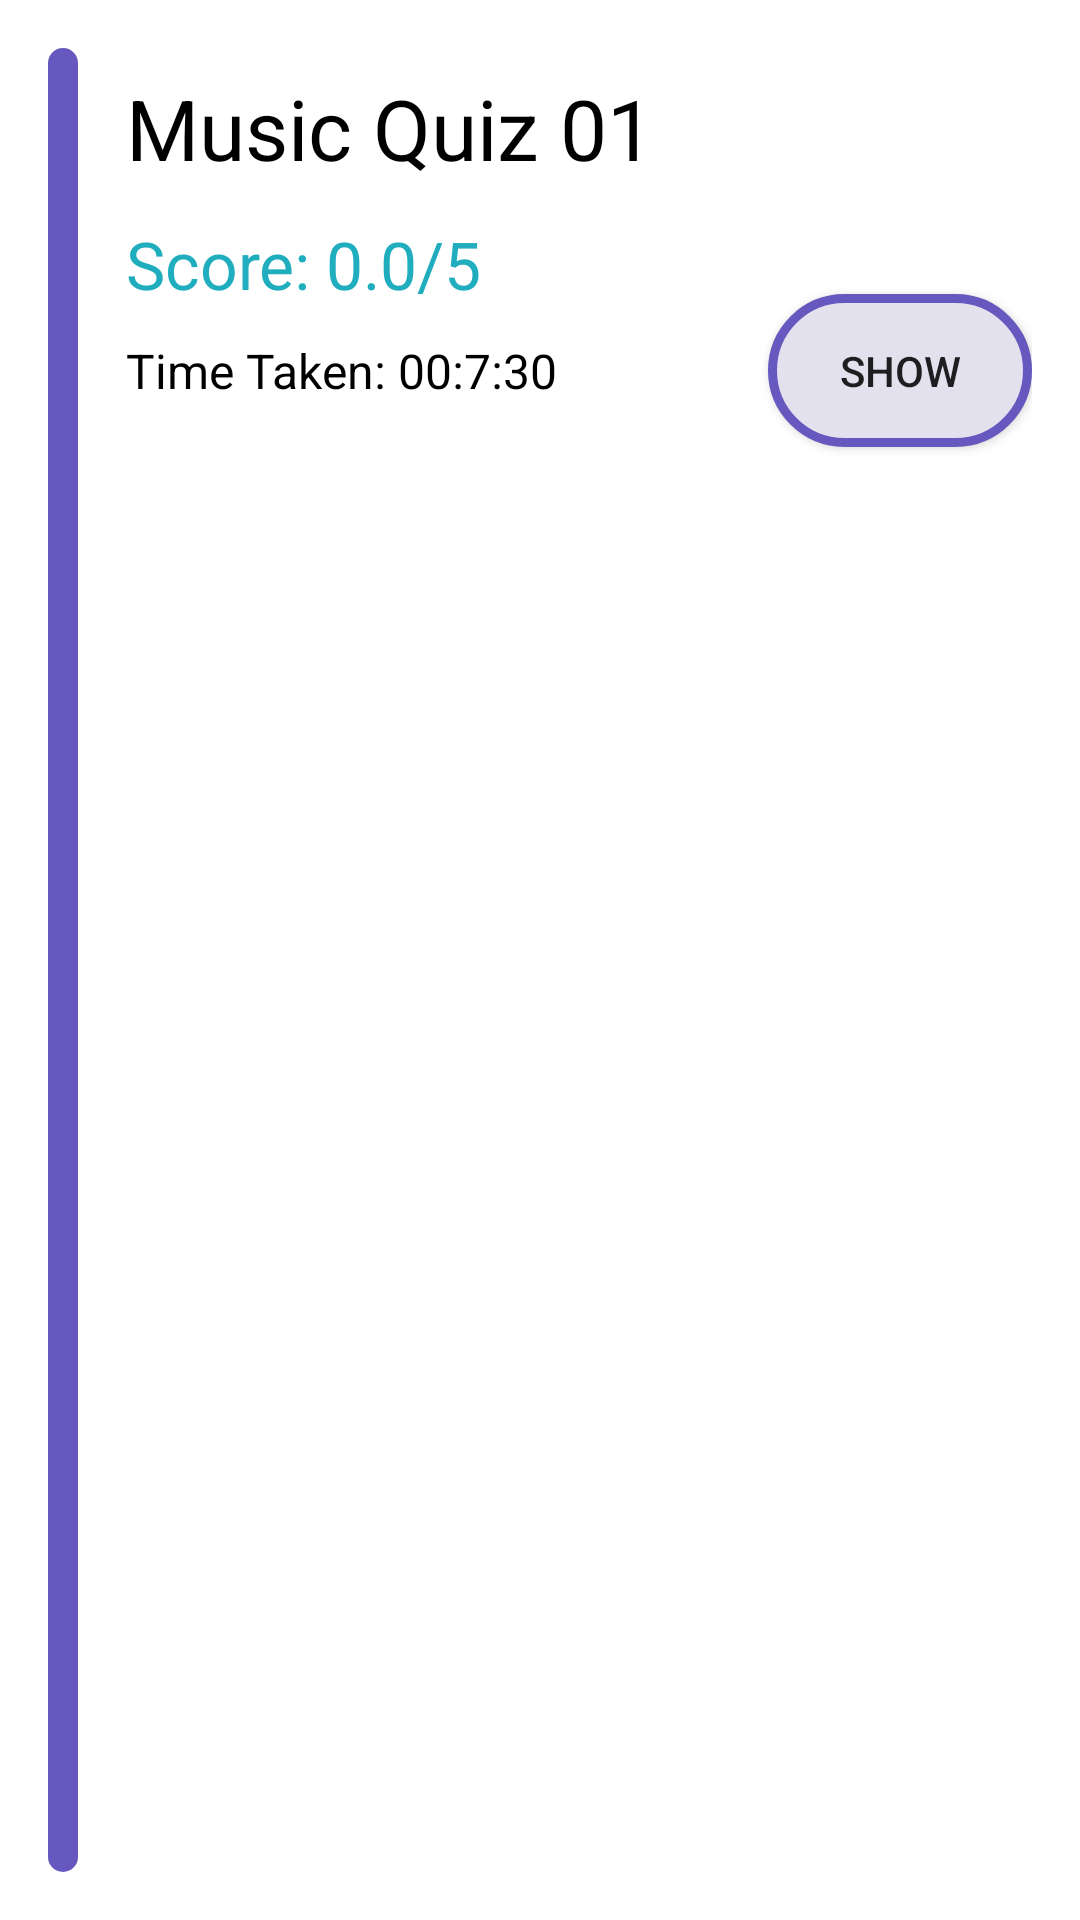

Layout XML and referenced resources for this Android screen:
<!-- AndroidManifest.xml: application theme Theme.QuizAppV1 -->
<!-- res/layout/quiz_item_history.xml -->
<?xml version="1.0" encoding="utf-8"?>
<androidx.constraintlayout.widget.ConstraintLayout xmlns:android="http://schemas.android.com/apk/res/android"
    xmlns:app="http://schemas.android.com/apk/res-auto"
    xmlns:tools="http://schemas.android.com/tools"
    android:layout_width="match_parent"
    android:layout_height="wrap_content"
    android:layout_margin="8dp"
    android:background="@drawable/raduis_cornered_background"
    android:elevation="12dp"
    android:padding="16dp">

    <View
        android:id="@+id/view"
        android:layout_width="10dp"
        android:layout_height="0dp"
        android:background="@drawable/custom_button_background"
        android:paddingTop="8dp"
        android:paddingBottom="8dp"
        app:layout_constraintBottom_toBottomOf="parent"
        app:layout_constraintStart_toStartOf="parent"
        app:layout_constraintTop_toTopOf="parent" />

    <TextView
        android:id="@+id/quiz_name_history"
        android:layout_width="wrap_content"
        android:layout_height="wrap_content"
        android:layout_marginStart="16dp"
        android:layout_marginTop="8dp"
        android:text="Music Quiz 01"
        android:textColor="@color/black"
        android:textSize="28sp"
        app:layout_constraintStart_toEndOf="@+id/view"
        app:layout_constraintTop_toTopOf="@+id/view" />

    <TextView
        android:id="@+id/quiz_score_history"
        android:layout_width="wrap_content"
        android:layout_height="wrap_content"
        android:layout_marginTop="12dp"
        android:text="Score: 0.0/5"
        android:textColor="@color/highlight_text"
        android:textSize="22sp"
        app:layout_constraintStart_toStartOf="@+id/quiz_name_history"
        app:layout_constraintTop_toBottomOf="@+id/quiz_name_history" />

    <TextView
        android:id="@+id/quiz_time_taken_history"
        android:layout_width="wrap_content"
        android:layout_height="wrap_content"
        android:layout_marginTop="10dp"
        android:text="Time Taken: 00:7:30"
        android:textSize="16sp"
        android:textColor="@color/black"
        app:layout_constraintStart_toStartOf="@+id/quiz_score_history"
        app:layout_constraintTop_toBottomOf="@+id/quiz_score_history" />


    <androidx.appcompat.widget.AppCompatButton
        android:id="@+id/quiz_start_again_history"
        android:layout_width="wrap_content"
        android:layout_height="wrap_content"
        android:background="@drawable/custom_button_white"
        android:padding="16dp"
        android:paddingStart="12dp"
        android:paddingEnd="12dp"
        android:text="Show"
        app:layout_constraintBottom_toBottomOf="@+id/quiz_time_taken_history"
        app:layout_constraintEnd_toEndOf="parent"
        app:layout_constraintTop_toTopOf="@+id/quiz_time_taken_history" />

</androidx.constraintlayout.widget.ConstraintLayout>
<!-- resources referenced by this layout -->
<resources>
  <color name="black">#FF000000</color>
  <color name="highlight_text">#20adbe</color>
  <!-- drawable custom_button_background (drawable) -->
  <?xml version="1.0" encoding="utf-8"?>
  <shape xmlns:android="http://schemas.android.com/apk/res/android"
      android:shape="rectangle" >
  
      <solid android:color="@color/button_background"/>
      <corners android:radius="50dp"/>
  
  </shape>
  <!-- drawable custom_button_white (drawable) -->
  <?xml version="1.0" encoding="utf-8"?>
  <shape xmlns:android="http://schemas.android.com/apk/res/android"
      android:shape="rectangle" >
  
      <solid android:color="@color/app_background"/>
      <corners android:radius="50dp"/>
      <stroke android:color="@color/dark_purple"
          android:width="3dp"
          />
  
  </shape>
  <!-- drawable raduis_cornered_background (drawable) -->
  <?xml version="1.0" encoding="utf-8"?>
  <shape xmlns:android="http://schemas.android.com/apk/res/android"
      android:shape="rectangle"
      >
      <corners android:radius="@dimen/_25sdp"/>
      <solid android:color="@color/white"/>
  
  </shape>
  <style name="Theme.QuizAppV1" parent="Theme.MaterialComponents.DayNight.NoActionBar">
          
          <item name="colorPrimary">@color/purple_500</item>
          <item name="colorPrimaryVariant">@color/purple_700</item>
          <item name="colorOnPrimary">@color/white</item>
          
          <item name="colorSecondary">@color/teal_200</item>
          <item name="colorSecondaryVariant">@color/teal_700</item>
          <item name="colorOnSecondary">@color/black</item>
          
          <item name="android:statusBarColor" tools:targetApi="l">?attr/colorPrimaryVariant</item>
          
      </style>
  <color name="button_background">#6758bf</color>
  <color name="app_background">#e3e1ee</color>
  <color name="dark_purple">#6758bf</color>
  <color name="white">#FFFFFFFF</color>
  <color name="purple_500">#FF6200EE</color>
  <color name="purple_700">#FF3700B3</color>
  <color name="teal_200">#FF03DAC5</color>
  <color name="teal_700">#FF018786</color>
</resources>
